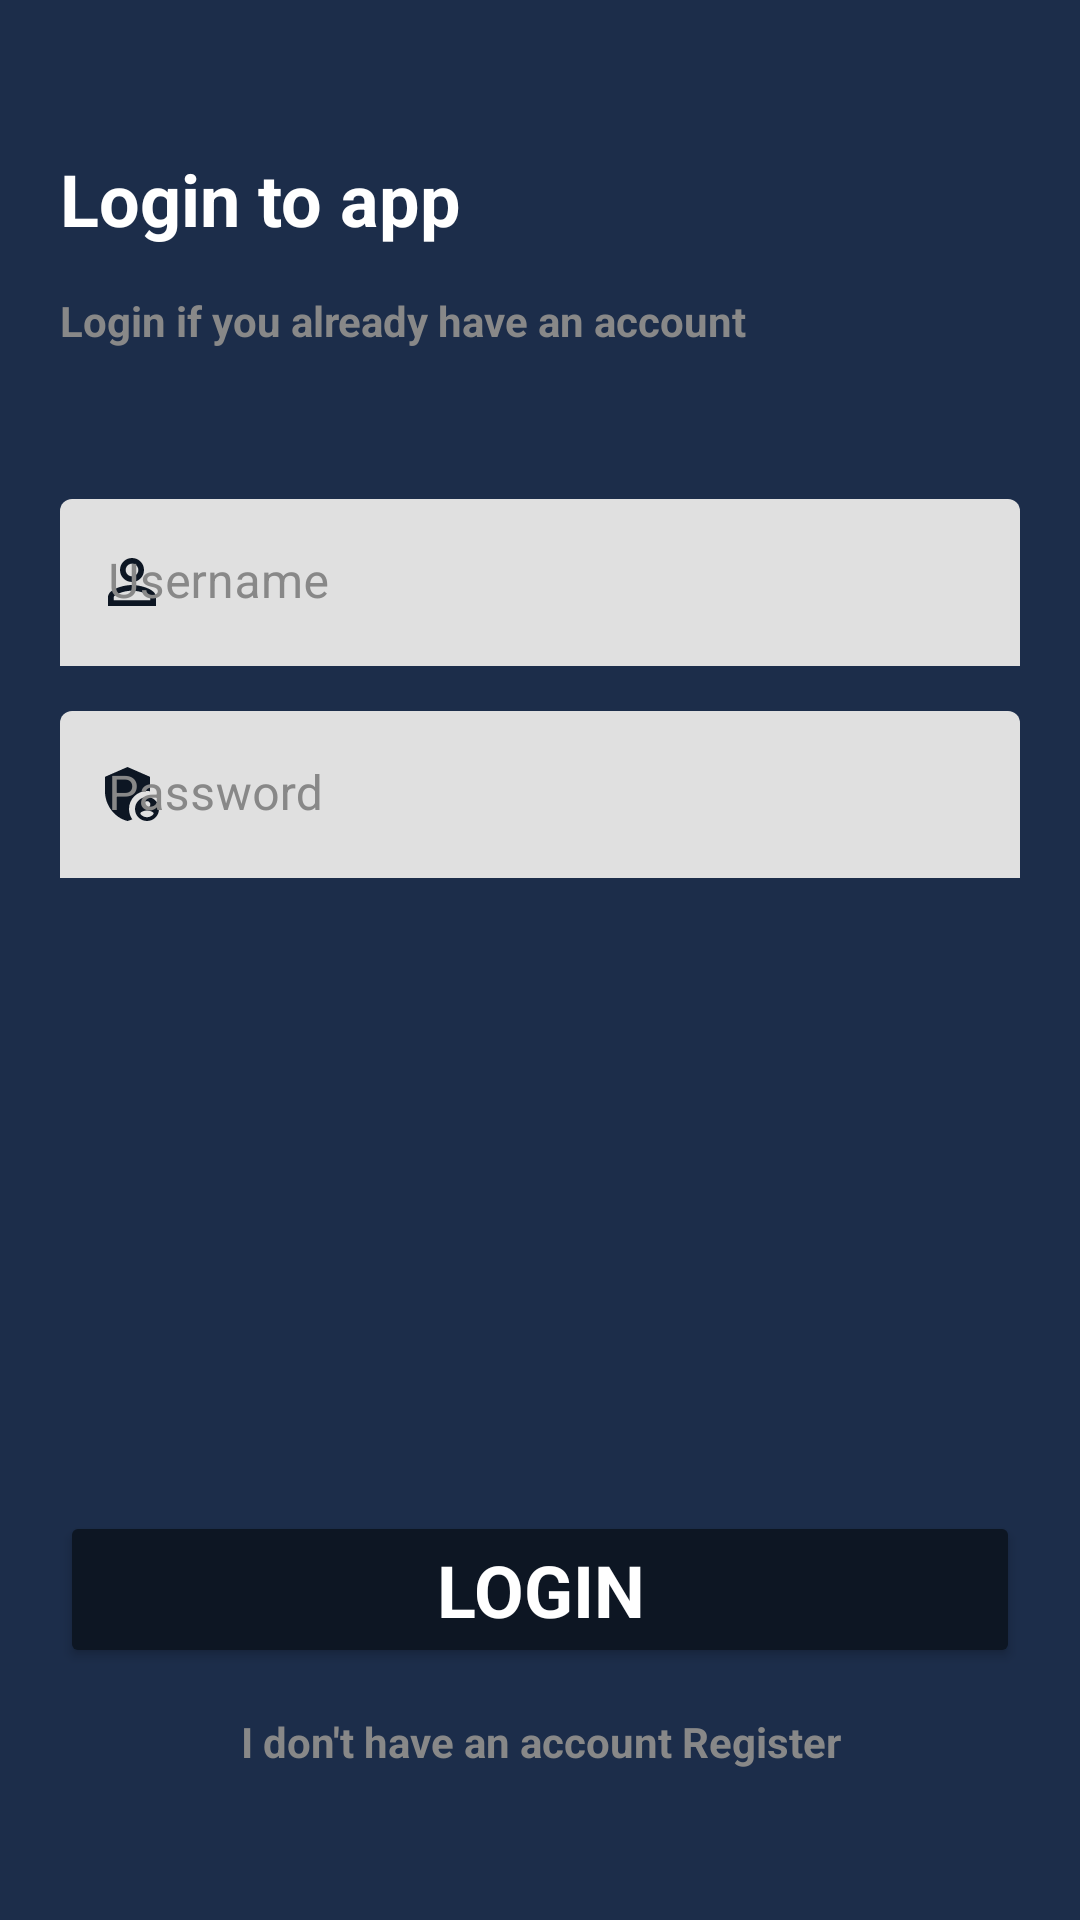

Write the Android layout XML for this screen, with the resource values it uses.
<!-- AndroidManifest.xml: application theme Theme.XarajatlarHisobi -->
<!-- res/layout/activity_login.xml -->
<?xml version="1.0" encoding="utf-8"?>
<androidx.constraintlayout.widget.ConstraintLayout xmlns:android="http://schemas.android.com/apk/res/android"
    xmlns:app="http://schemas.android.com/apk/res-auto"
    xmlns:tools="http://schemas.android.com/tools"
    android:layout_width="match_parent"
    android:layout_height="match_parent"
    android:background="@color/greyOne"
    android:padding="20dp"
    tools:context=".LoginActivity">

    <TextView
        android:id="@+id/tv_login_title"
        style="@style/Title"
        android:layout_width="match_parent"
        android:layout_height="wrap_content"
        android:layout_marginTop="30dp"
        android:text="Login to app"
        android:textColor="@color/white"
        app:layout_constraintEnd_toEndOf="parent"
        app:layout_constraintStart_toStartOf="parent"
        app:layout_constraintTop_toTopOf="parent" />

    <TextView
        android:id="@+id/tv_login_sub_title"
        style="@style/SubTitle"
        android:layout_width="match_parent"
        android:layout_height="wrap_content"
        android:layout_marginTop="15dp"
        android:text="Login if you already have an account"
        app:layout_constraintEnd_toEndOf="parent"
        app:layout_constraintStart_toStartOf="parent"
        app:layout_constraintTop_toBottomOf="@id/tv_login_title" />

    <com.google.android.material.textfield.TextInputLayout
        android:id="@+id/til_username"
        style="@style/TextInputLayout"
        android:layout_width="match_parent"
        android:layout_height="wrap_content"
        android:layout_marginTop="50dp"
        android:hint="Username"
        app:layout_constraintEnd_toEndOf="parent"
        app:layout_constraintStart_toStartOf="parent"
        app:layout_constraintTop_toBottomOf="@id/tv_login_sub_title"
        app:startIconDrawable="@drawable/ic_person">

        <com.google.android.material.textfield.TextInputEditText
            android:id="@+id/et_username"
            android:inputType="text"
            android:layout_width="match_parent"
            android:layout_height="wrap_content" />

    </com.google.android.material.textfield.TextInputLayout>


    <com.google.android.material.textfield.TextInputLayout
        android:id="@+id/til_password"
        style="@style/TextInputLayout"
        android:layout_width="match_parent"
        android:layout_height="wrap_content"
        android:layout_marginTop="15dp"
        android:hint="Password"
        app:layout_constraintEnd_toEndOf="parent"
        app:layout_constraintStart_toStartOf="parent"
        app:layout_constraintTop_toBottomOf="@id/til_username"
        app:startIconDrawable="@drawable/ic_password">

        <com.google.android.material.textfield.TextInputEditText
            android:id="@+id/et_password"
            android:inputType="numberPassword"
            android:layout_width="match_parent"
            android:layout_height="wrap_content"
            />

    </com.google.android.material.textfield.TextInputLayout>


    <androidx.appcompat.widget.AppCompatButton
        android:id="@+id/btn_login"
        style="@style/ButtonGreen"
        android:layout_width="match_parent"
        android:layout_height="wrap_content"
        android:layout_marginBottom="15dp"
        android:text="login"
        app:layout_constraintBottom_toTopOf="@id/tv_havent_account"
        app:layout_constraintEnd_toEndOf="parent"
        app:layout_constraintStart_toStartOf="parent" />

    <TextView
        android:id="@+id/tv_havent_account"
        style="@style/SubTitle"
        android:layout_width="match_parent"
        android:layout_height="wrap_content"
        android:layout_marginBottom="30dp"
        android:text="I don't have an account Register"
        android:textAlignment="center"
        app:layout_constraintBottom_toBottomOf="parent"
        app:layout_constraintEnd_toEndOf="parent"
        app:layout_constraintStart_toStartOf="parent" />

</androidx.constraintlayout.widget.ConstraintLayout>
<!-- resources referenced by this layout -->
<resources>
  <color name="greyOne">#1C2D4A</color>
  <color name="white">#FFFFFFFF</color>
  <!-- drawable ic_password (drawable) -->
  <vector android:height="24dp" android:tint="#DCBC3D"
      android:viewportHeight="24" android:viewportWidth="24"
      android:width="24dp" xmlns:android="http://schemas.android.com/apk/res/android">
      <path android:fillColor="@android:color/white" android:pathData="M17,11c0.34,0 0.67,0.04 1,0.09V6.27L10.5,3L3,6.27v4.91c0,4.54 3.2,8.79 7.5,9.82c0.55,-0.13 1.08,-0.32 1.6,-0.55C11.41,19.47 11,18.28 11,17C11,13.69 13.69,11 17,11z"/>
      <path android:fillColor="@android:color/white" android:pathData="M17,13c-2.21,0 -4,1.79 -4,4c0,2.21 1.79,4 4,4s4,-1.79 4,-4C21,14.79 19.21,13 17,13zM17,14.38c0.62,0 1.12,0.51 1.12,1.12s-0.51,1.12 -1.12,1.12s-1.12,-0.51 -1.12,-1.12S16.38,14.38 17,14.38zM17,19.75c-0.93,0 -1.74,-0.46 -2.24,-1.17c0.05,-0.72 1.51,-1.08 2.24,-1.08s2.19,0.36 2.24,1.08C18.74,19.29 17.93,19.75 17,19.75z"/>
  </vector>
  <!-- drawable ic_person (drawable) -->
  <vector android:height="24dp" android:tint="#DCBC3D"
      android:viewportHeight="24" android:viewportWidth="24"
      android:width="24dp" xmlns:android="http://schemas.android.com/apk/res/android">
      <path android:fillColor="@android:color/white" android:pathData="M12,5.9c1.16,0 2.1,0.94 2.1,2.1s-0.94,2.1 -2.1,2.1S9.9,9.16 9.9,8s0.94,-2.1 2.1,-2.1m0,9c2.97,0 6.1,1.46 6.1,2.1v1.1L5.9,18.1L5.9,17c0,-0.64 3.13,-2.1 6.1,-2.1M12,4C9.79,4 8,5.79 8,8s1.79,4 4,4 4,-1.79 4,-4 -1.79,-4 -4,-4zM12,13c-2.67,0 -8,1.34 -8,4v3h16v-3c0,-2.66 -5.33,-4 -8,-4z"/>
  </vector>
  <style name="ButtonGreen">
          <item name="background">@drawable/bg_button</item>
          <item name="backgroundTint">@color/dark_grey</item>
          <item name="fontFamily">@font/redokaneegular</item>
          <item name="android:textColor">@color/white</item>
          <item name="android:textSize">24sp</item>
          <item name="android:textStyle">bold</item>
      </style>
  <style name="SubTitle">
          <item name="fontFamily">@font/redokaneegular</item>
          <item name="android:textColor">@color/grey</item>
          <item name="android:textSize">14sp</item>
          <item name="android:textStyle">bold</item>
      </style>
  <style name="TextInputLayout" parent="Widget.MaterialComponents.TextInputLayout.FilledBox">
          <item name="android:textColorHint">@color/grey</item>
          <item name="hintTextColor">@color/grey</item>
          <item name="startIconTint">@color/dark_grey</item>
          <item name="boxStrokeWidth">0dp</item>
          <item name="boxStrokeWidthFocused">0dp</item>
      </style>
  <style name="Title">
          <item name="fontFamily">@font/redokaneegular</item>
          <item name="android:textColor">@color/black</item>
          <item name="android:textSize">24sp</item>
          <item name="android:textStyle">bold</item>
      </style>
  <style name="Theme.XarajatlarHisobi" parent="Theme.MaterialComponents.Light.DarkActionBar.Bridge">
          
          <item name="colorPrimary">@color/dark_grey</item>
          <item name="colorPrimaryVariant">@color/dark_grey</item>
          <item name="colorOnPrimary">@color/white</item>
          
          <item name="colorSecondary">@color/dark_grey</item>
          <item name="colorSecondaryVariant">@color/dark_grey</item>
          <item name="colorOnSecondary">@color/black</item>
          
          <item name="android:statusBarColor" tools:targetApi="l">?attr/colorPrimaryVariant</item>
          
      </style>
  <color name="dark_grey">#0D1623</color>
  <color name="grey">#888888</color>
  <color name="black">#FF000000</color>
</resources>
